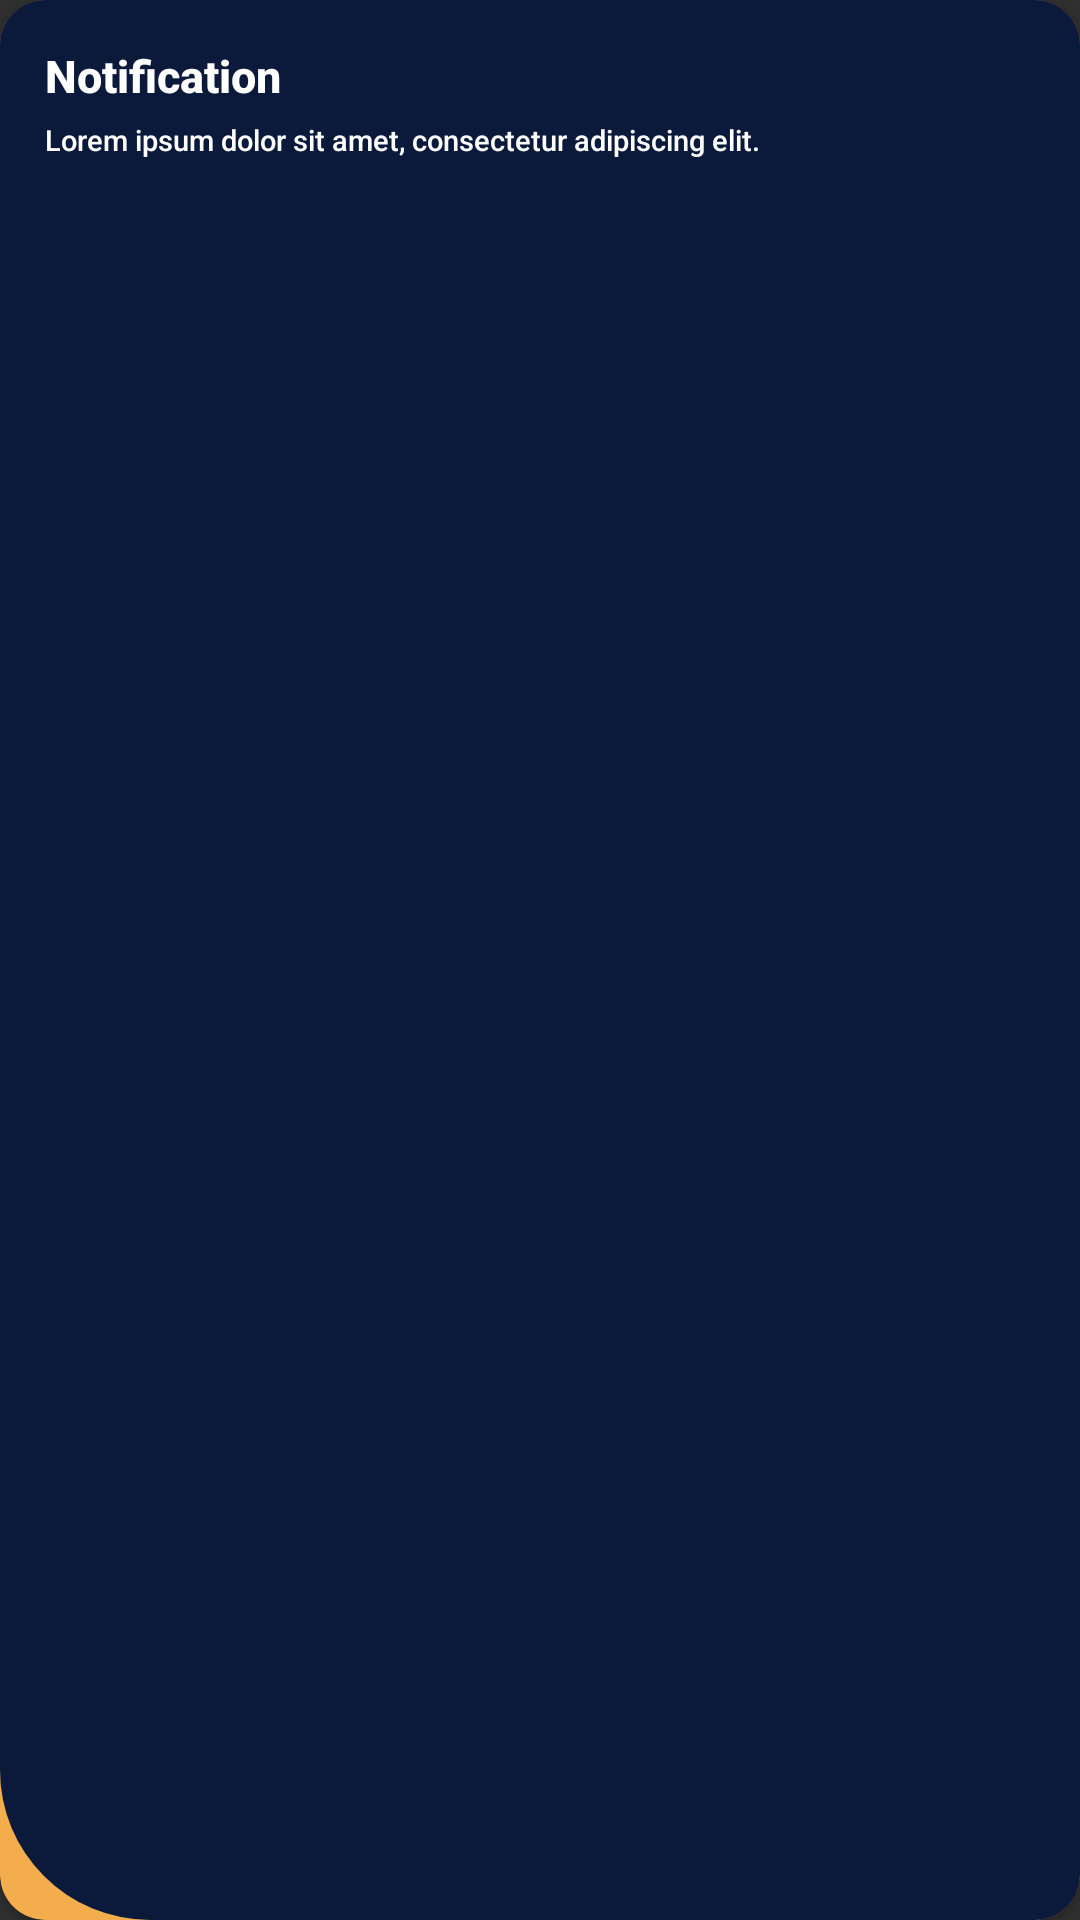

Android layout source for this screen:
<!-- AndroidManifest.xml: application theme Theme.Design.NoActionBar -->
<!-- res/layout/custom_notifiaction.xml -->
<?xml version="1.0" encoding="utf-8"?>
<androidx.cardview.widget.CardView xmlns:android="http://schemas.android.com/apk/res/android"
    android:layout_width="match_parent"
    android:layout_height="wrap_content"
    xmlns:app="http://schemas.android.com/apk/res-auto"
    android:layout_marginTop="10dp"
    app:cardCornerRadius="15dp"
    app:cardPreventCornerOverlap="true"
    android:elevation="30dp"
    app:cardBackgroundColor="@color/orange"
    android:layout_marginRight="40dp"
    android:layout_marginLeft="40dp">

        <RelativeLayout
            android:layout_width="match_parent"
            android:layout_height="match_parent"
            android:background="@drawable/shape">
            <TextView
                android:id="@+id/titre"
                android:layout_width="wrap_content"
                android:layout_height="wrap_content"
                android:padding="15dp"
                android:textAlignment="center"
                android:textSize="15dp"
                android:textStyle="bold"
                android:fontFamily="sans-serif-medium"
                android:text="Notification"
                android:textColor="@color/white"
                />
            <TextView
                android:id="@+id/message"
                android:layout_width="wrap_content"
                android:layout_height="wrap_content"
                android:layout_marginTop="25dp"
                android:padding="15dp"
                android:textAlignment="center"
                android:textSize="9.5dp"
                android:textStyle="normal"
                android:fontFamily="sans-serif-medium"
                android:text="Lorem ipsum dolor sit amet, consectetur adipiscing elit."
                android:textColor="@color/white"
                />
        </RelativeLayout>

</androidx.cardview.widget.CardView>
<!-- resources referenced by this layout -->
<resources>
  <color name="orange">#F3AD4C</color>
  <color name="white">#FFFFFFFF</color>
  <!-- drawable shape (drawable) -->
  <?xml version="1.0" encoding="utf-8"?>
  <shape
      xmlns:android="http://schemas.android.com/apk/res/android"
      android:shape="rectangle">
  
      <solid
          android:color="@color/blue" >
      </solid>
  
      <stroke
          android:width="0dp"
          android:color="@color/white" >
      </stroke>
  
      <corners
          android:bottomLeftRadius="50dp"
          >
      </corners>
  
  </shape>
  <color name="blue">#0B1A3B</color>
</resources>
